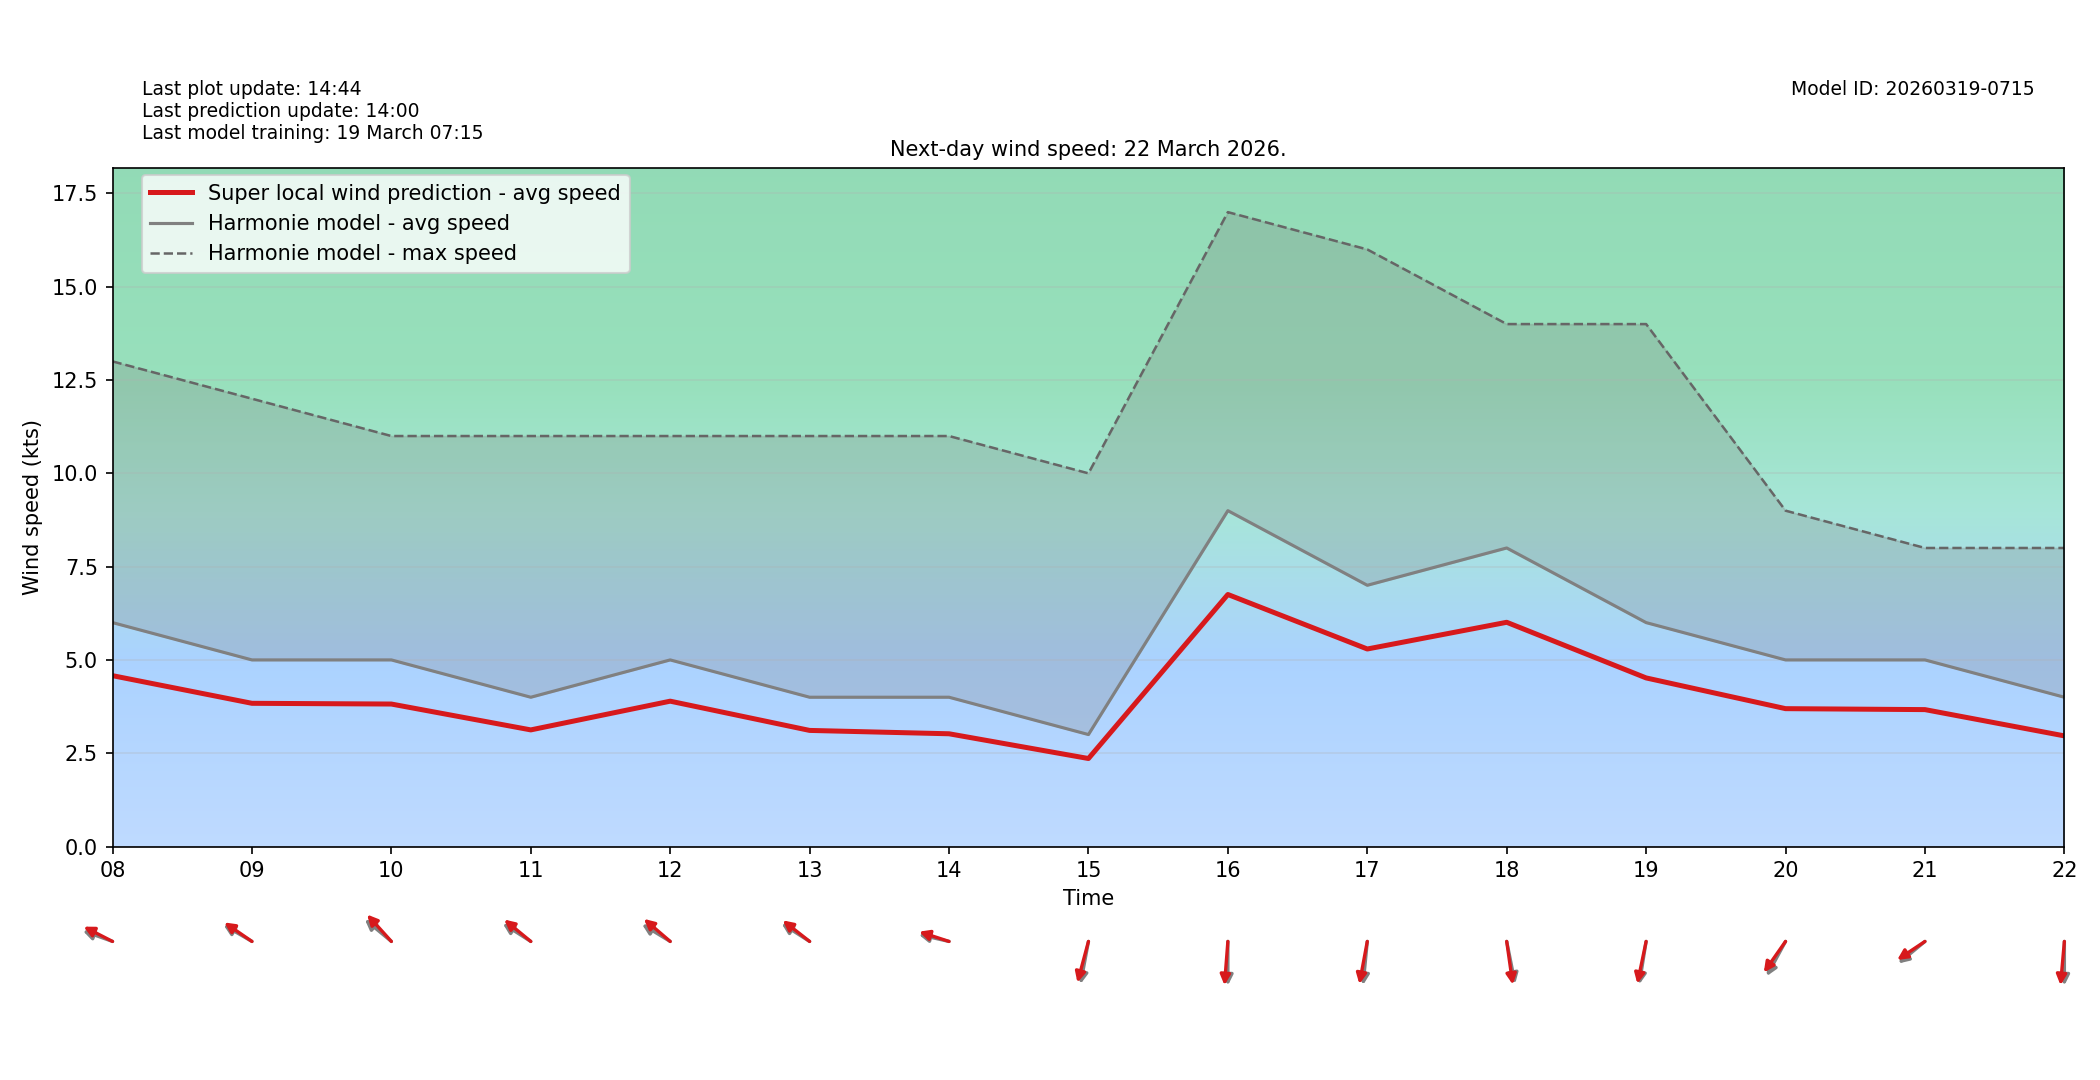

Source data for this figure (header and first rows):
target_time_utc, hour_utc, forecast_wind_speed, lstm_pred_wind_speed, delta_speed_lstm_minus_forecast, forecast_wind_dir_deg, lstm_pred_wind_dir_deg, delta_dir_lstm_minus_forecast
2026-03-22T00:00:00Z, 00, 7.0, 4.973, -2.027, 69.0, 75.2, 6.2
2026-03-22T01:00:00Z, 01, 8.0, 5.645, -2.355, 78.0, 82.46, 4.459
2026-03-22T02:00:00Z, 02, 7.0, 5.137, -1.863, 75.0, 79.63, 4.633
2026-03-22T03:00:00Z, 03, 7.0, 5.209, -1.791, 76.0, 80.51, 4.505
2026-03-22T04:00:00Z, 04, 7.0, 5.26, -1.74, 61.0, 65.87, 4.873
2026-03-22T05:00:00Z, 05, 8.0, 5.92, -2.08, 86.0, 90.27, 4.266
2026-03-22T06:00:00Z, 06, 7.0, 5.109, -1.891, 83.0, 89.28, 6.284
2026-03-22T07:00:00Z, 07, 7.0, 5.12, -1.88, 96.0, 100, 3.996
2026-03-22T08:00:00Z, 08, 6.0, 4.578, -1.422, 104.0, 109.6, 5.637
2026-03-22T09:00:00Z, 09, 5.0, 3.837, -1.163, 112.0, 115.6, 3.567
2026-03-22T10:00:00Z, 10, 5.0, 3.818, -1.182, 120.0, 127.6, 7.61
2026-03-22T11:00:00Z, 11, 4.0, 3.125, -0.8753, 114.0, 119.8, 5.802
2026-03-22T12:00:00Z, 12, 5.0, 3.895, -1.105, 113.0, 120.8, 7.805
2026-03-22T13:00:00Z, 13, 4.0, 3.111, -0.8892, 114.0, 118.6, 4.614
2026-03-22T14:00:00Z, 14, 4.0, 3.021, -0.9791, 99.0, 102.8, 3.816
2026-03-22T15:00:00Z, 15, 3.0, 2.358, -0.6421, 15.0, 21.11, 6.111
2026-03-22T16:00:00Z, 16, 9.0, 6.754, -2.246, 0.0, 6.389, 6.389
2026-03-22T17:00:00Z, 17, 7.0, 5.293, -1.707, 8.0, 15, 6.998
2026-03-22T18:00:00Z, 18, 8.0, 6.009, -1.991, 344.0, 348.5, 4.489
2026-03-22T19:00:00Z, 19, 6.0, 4.518, -1.482, 13.0, 16.67, 3.669
2026-03-22T20:00:00Z, 20, 5.0, 3.694, -1.306, 38.0, 45.21, 7.212
2026-03-22T21:00:00Z, 21, 5.0, 3.668, -1.332, 60.0, 65.13, 5.133
2026-03-22T22:00:00Z, 22, 4.0, 2.964, -1.036, 0.0, 7.25, 7.25
2026-03-22T23:00:00Z, 23, 4.0, 2.977, -1.023, 15.0, 20.4, 5.404
